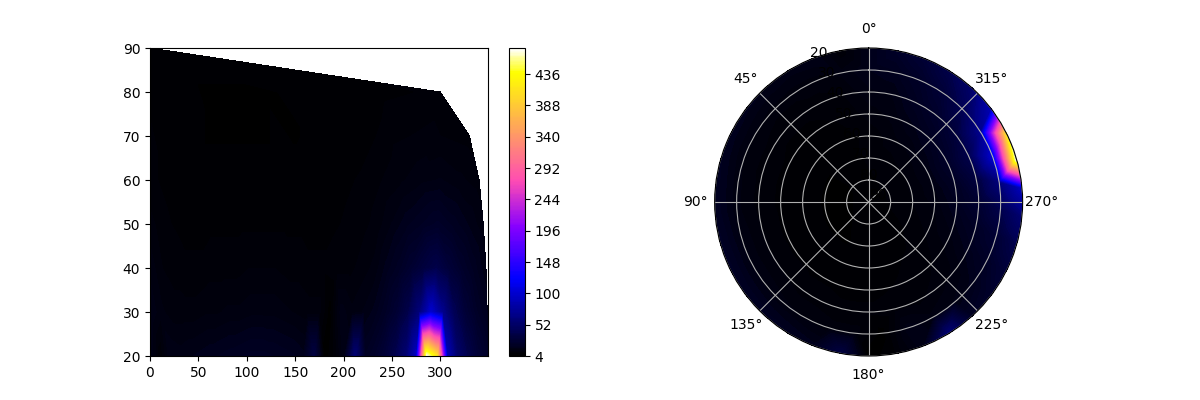

Values plotted in this chart, from the file beside it:
Time (seconds), sensor name, altitude, azimuth, measure
380.3, BH1750, 20, 0.0, 15.83
381.1, BH1750, 20, 10.59, 8.333
381.9, BH1750, 20, 21.18, 15.83
382.8, BH1750, 20, 31.76, 15.0
383.6, BH1750, 20, 42.35, 15.83
384.4, BH1750, 20, 52.94, 16.67
385.2, BH1750, 20, 63.53, 17.5
386.1, BH1750, 20, 74.12, 18.33
386.9, BH1750, 20, 84.71, 19.17
387.7, BH1750, 20, 95.29, 20.0
388.7, BH1750, 20, 105.9, 20.83
389.5, BH1750, 20, 116.5, 20.83
390.3, BH1750, 20, 127.1, 20.0
391.1, BH1750, 20, 137.6, 19.17
391.9, BH1750, 20, 148.2, 18.33
392.8, BH1750, 20, 158.8, 16.67
393.6, BH1750, 20, 169.4, 35.0
394.4, BH1750, 20, 180.0, 4.167
395.2, BH1750, 20, 190.6, 8.333
396.1, BH1750, 20, 201.2, 15.83
396.9, BH1750, 20, 211.8, 57.5
397.7, BH1750, 20, 222.4, 20.0
398.5, BH1750, 20, 232.9, 24.17
399.4, BH1750, 20, 243.5, 30.83
400.2, BH1750, 20, 254.1, 40.83
401, BH1750, 20, 264.7, 56.67
401.8, BH1750, 20, 275.3, 92.5
402.6, BH1750, 20, 285.9, 474.2
403.5, BH1750, 20, 296.5, 410.8
404.3, BH1750, 20, 307.1, 88.33
405.1, BH1750, 20, 317.6, 53.33
405.9, BH1750, 20, 328.2, 39.17
406.7, BH1750, 20, 338.8, 29.17
407.6, BH1750, 20, 349.4, 22.5
408.4, BH1750, 30, 0.0, 15.83
409.3, BH1750, 30, 11.61, 12.5
410.2, BH1750, 30, 23.23, 10.83
411.1, BH1750, 30, 34.84, 10.83
411.9, BH1750, 30, 46.45, 10.83
412.8, BH1750, 30, 58.06, 11.67
413.7, BH1750, 30, 69.68, 11.67
414.6, BH1750, 30, 81.29, 12.5
415.5, BH1750, 30, 92.9, 12.5
416.4, BH1750, 30, 104.5, 13.33
417.2, BH1750, 30, 116.1, 13.33
418.1, BH1750, 30, 127.7, 13.33
419, BH1750, 30, 139.4, 12.5
419.9, BH1750, 30, 151, 11.67
420.8, BH1750, 30, 162.6, 10.83
421.6, BH1750, 30, 174.2, 10.83
422.5, BH1750, 30, 185.8, 5.0
423.4, BH1750, 30, 197.4, 15.0
424.3, BH1750, 30, 209, 12.5
425.2, BH1750, 30, 220.6, 14.17
426, BH1750, 30, 232.3, 16.67
426.9, BH1750, 30, 243.9, 21.67
427.8, BH1750, 30, 255.5, 28.33
428.7, BH1750, 30, 267.1, 39.17
429.6, BH1750, 30, 278.7, 60.83
430.5, BH1750, 30, 290.3, 98.33
... 93 more rows
